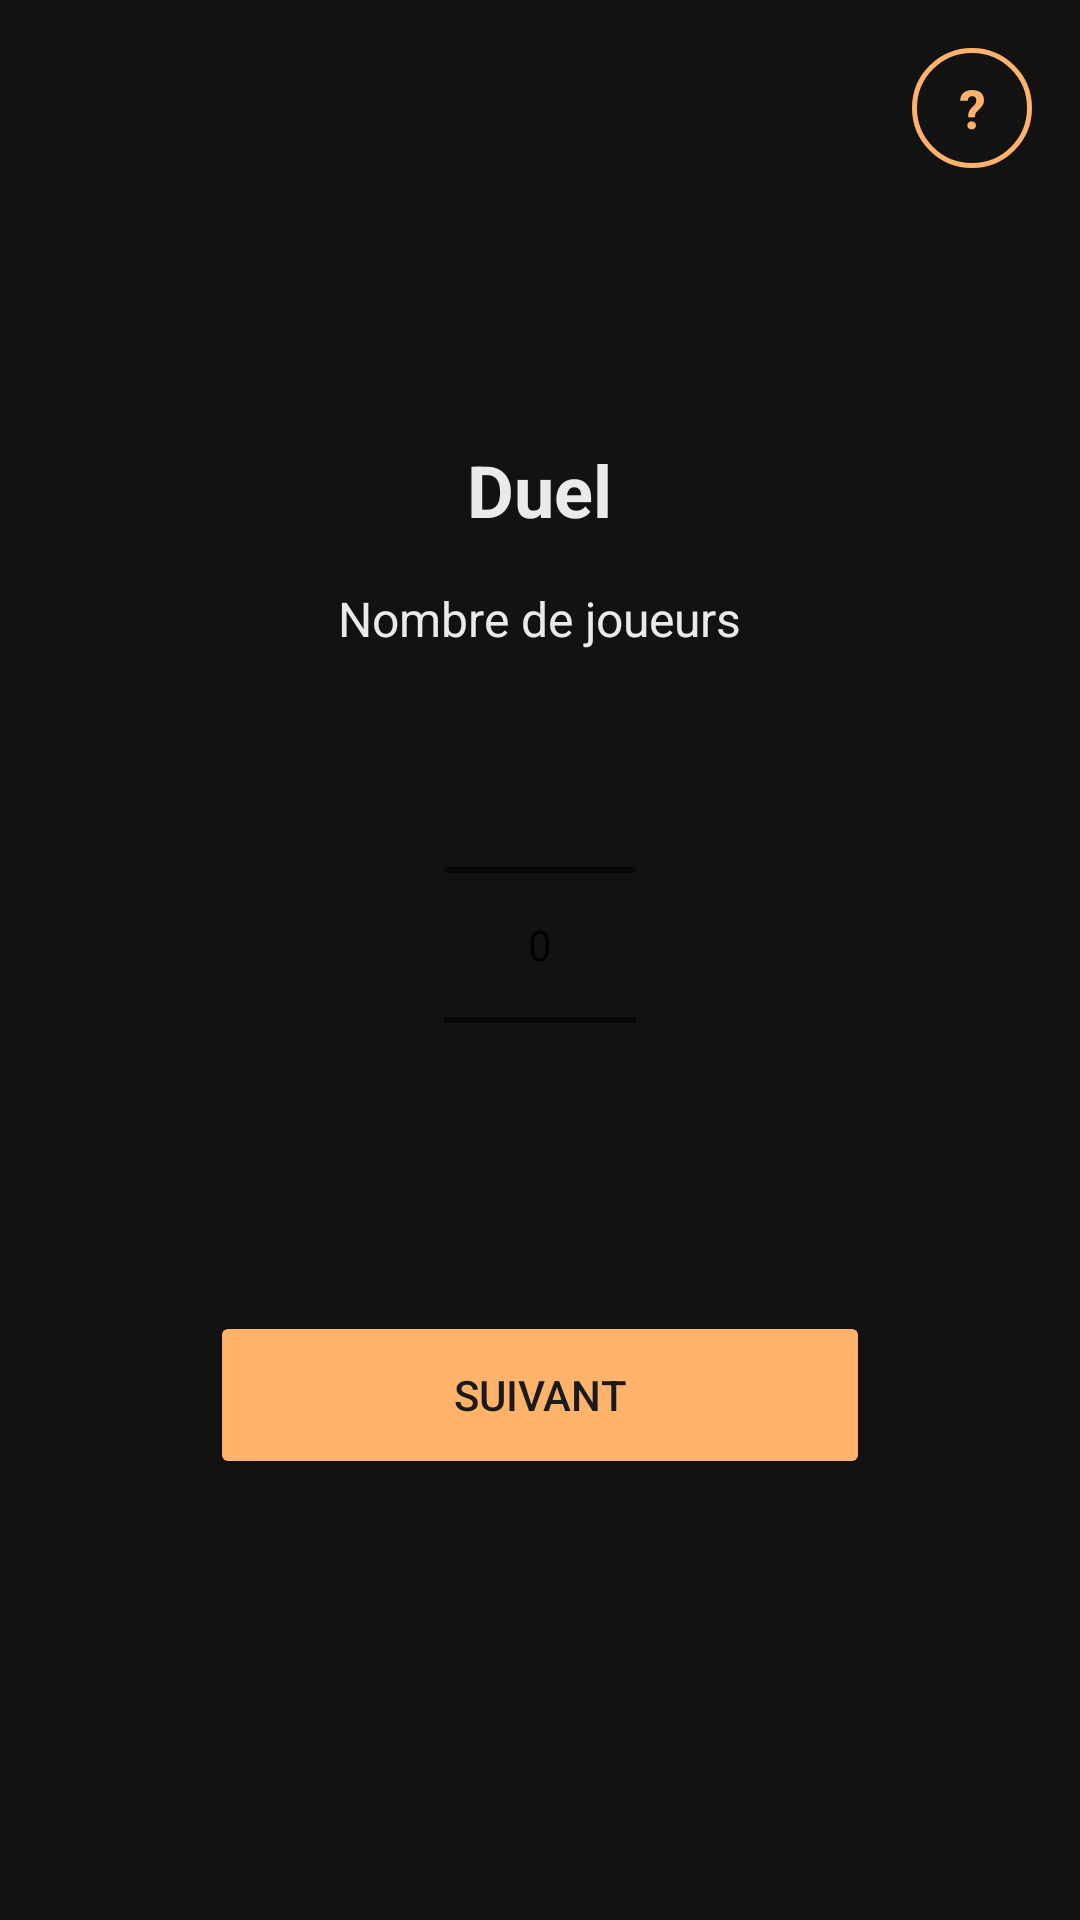

Layout XML and referenced resources for this Android screen:
<!-- AndroidManifest.xml: application theme Theme.App_mythology -->
<!-- res/layout/fragment_duel_player_count.xml -->
<?xml version="1.0" encoding="utf-8"?>
<FrameLayout xmlns:android="http://schemas.android.com/apk/res/android"
    android:layout_width="match_parent" android:layout_height="match_parent"
    android:background="@android:color/transparent">

    <LinearLayout
        android:layout_width="match_parent" android:layout_height="match_parent"
        android:orientation="vertical" android:gravity="center" android:padding="32dp">

        <TextView android:layout_width="wrap_content" android:layout_height="wrap_content"
            android:text="Duel" android:textSize="24sp" android:textStyle="bold"
            android:textColor="@color/on_surface" android:layout_marginBottom="16dp"/>

        <TextView android:layout_width="wrap_content" android:layout_height="wrap_content"
            android:text="Nombre de joueurs" android:textSize="16sp"
            android:textColor="@color/on_surface" android:layout_marginBottom="8dp"/>

        <NumberPicker android:id="@+id/number_picker_players"
            android:layout_width="wrap_content" android:layout_height="wrap_content"
            android:layout_marginBottom="32dp"/>

        <Button android:id="@+id/btn_duel_players_next"
            android:layout_width="220dp" android:layout_height="56dp"
            android:text="Suivant" android:backgroundTint="@color/primary" android:textColor="@color/on_primary"/>

    </LinearLayout>

    <TextView android:id="@+id/btn_duel_help"
        android:layout_width="40dp" android:layout_height="40dp"
        android:layout_gravity="top|end" android:layout_margin="16dp"
        android:background="@drawable/bg_help_button"
        android:gravity="center"
        android:text="?" android:textSize="18sp" android:textStyle="bold"
        android:textColor="@color/primary"
        android:contentDescription="Aide sur le duel"
        android:clickable="true" android:focusable="true"/>

</FrameLayout>
<!-- resources referenced by this layout -->
<resources>
  <color name="on_primary">#FF1A1A1A</color>
  <color name="on_surface">#FFEAEAEA</color>
  <color name="primary">#FFB36A</color>
  <!-- drawable bg_help_button (drawable) -->
  <?xml version="1.0" encoding="utf-8"?>
  <shape xmlns:android="http://schemas.android.com/apk/res/android"
      android:shape="oval">
      <solid android:color="@android:color/transparent"/>
      <stroke android:width="1.5dp" android:color="@color/primary"/>
  </shape>
  <style name="Theme.App_mythology" parent="Base.Theme.App_mythology" />
  <style name="Base.Theme.App_mythology" parent="Theme.MaterialComponents.DayNight.NoActionBar">
          
          <item name="colorPrimary">@color/primary</item>
          <item name="colorPrimaryDark">@color/colorPrimaryDark</item>
          <item name="colorAccent">@color/colorAccent</item>
          <item name="colorOnPrimary">@color/on_primary</item>
          <item name="colorSurface">@color/surface</item>
          <item name="colorOnSurface">@color/on_surface</item>
          <item name="android:windowBackground">@color/surface</item>
          <item name="android:statusBarColor">@color/surface</item>
          <item name="android:navigationBarColor">@color/surface</item>
          <item name="textInputStyle">@style/Widget.MaterialComponents.TextInputLayout.OutlinedBox</item>
          
          <item name="materialButtonStyle">@style/AppButton</item>
      </style>
  <color name="colorPrimaryDark">#FF0A0A0A</color>
  <color name="colorAccent">#FFB36A</color>
  <color name="surface">#FF121212</color>
  <style name="AppButton" parent="Widget.MaterialComponents.Button">
          <item name="android:textAllCaps">false</item>
          <item name="android:letterSpacing">0</item>
          <item name="android:insetTop">0dp</item>
          <item name="android:insetBottom">0dp</item>
          <item name="android:maxLines">1</item>
          <item name="android:textSize">15sp</item>
          <item name="autoSizeTextType">uniform</item>
          <item name="autoSizeMinTextSize">11sp</item>
          <item name="autoSizeMaxTextSize">15sp</item>
      </style>
</resources>
